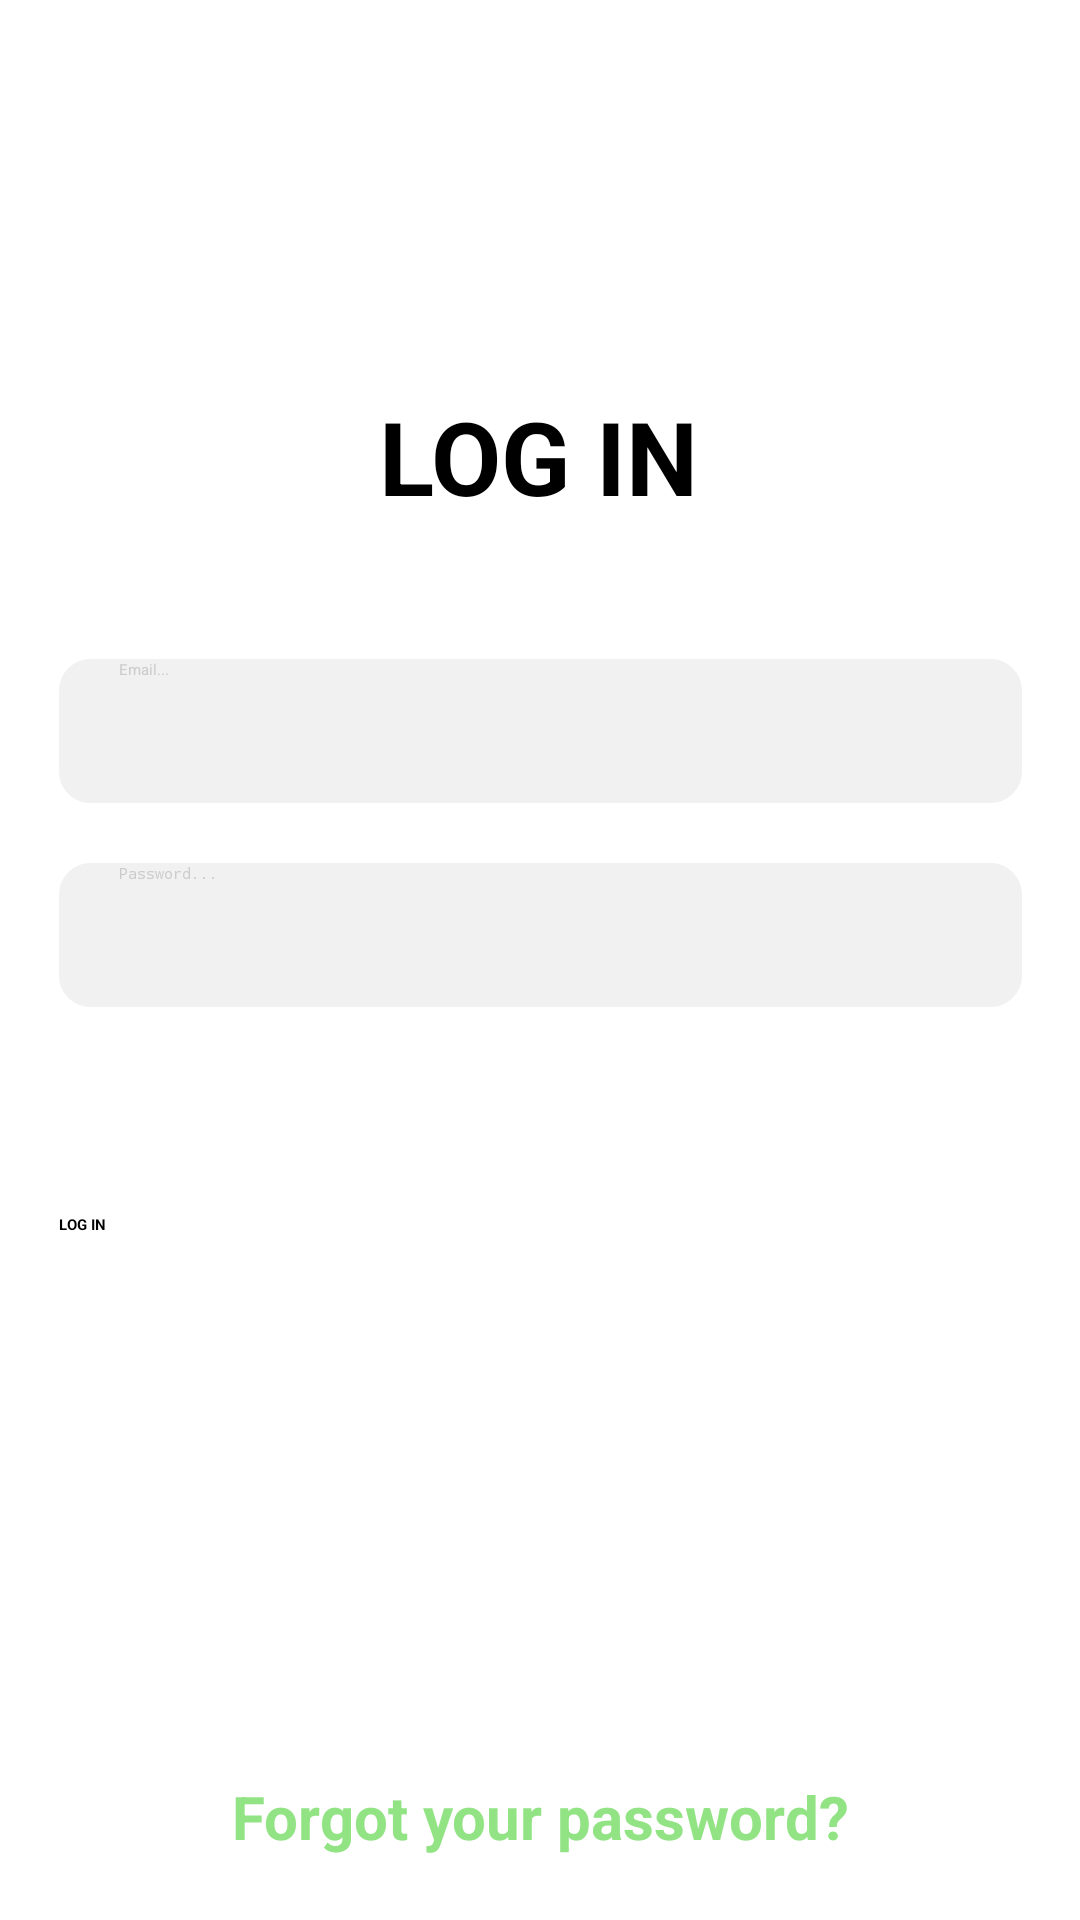

The Android layout XML behind this screen, and the referenced resources:
<!-- AndroidManifest.xml: application theme Theme.Gym -->
<!-- res/layout/login.xml -->
<?xml version="1.0" encoding="utf-8"?>
<androidx.constraintlayout.widget.ConstraintLayout
    xmlns:android="http://schemas.android.com/apk/res/android"
    xmlns:app="http://schemas.android.com/apk/res-auto"
    xmlns:tools="http://schemas.android.com/tools"
    android:layout_width="match_parent"
    android:layout_height="match_parent"
    tools:context=".MainActivity">

    <EditText
        android:id="@+id/email"
        android:layout_width="321dp"
        android:layout_height="48dp"
        android:layout_weight=".75"
        android:background="@drawable/rounded_edittext"
        android:backgroundTint="#F1F1F1"
        android:ems="10"
        android:hint="Email..."
        android:inputType="textEmailAddress"
        android:paddingLeft="20dp"
        android:textColorHint="#cccccc"
        app:layout_constraintBottom_toBottomOf="parent"
        app:layout_constraintEnd_toEndOf="parent"
        app:layout_constraintStart_toStartOf="parent"
        app:layout_constraintTop_toTopOf="parent"
        app:layout_constraintVertical_bias="0.371" />

    <EditText
        android:id="@+id/editTextTextPassword2"
        android:layout_width="321dp"
        android:layout_height="48dp"
        android:layout_weight=".75"
        android:background="@drawable/rounded_edittext"
        android:backgroundTint="#F1F1F1"
        android:ems="10"
        android:hint="Password..."
        android:inputType="textPassword"
        android:paddingLeft="20dp"
        android:textColorHint="#cccccc"
        app:layout_constraintBottom_toBottomOf="parent"
        app:layout_constraintEnd_toEndOf="parent"
        app:layout_constraintStart_toStartOf="parent"
        app:layout_constraintTop_toBottomOf="@+id/email"
        app:layout_constraintVertical_bias="0.062" />

    <TextView
        android:id="@+id/textView"
        android:layout_width="wrap_content"
        android:layout_height="wrap_content"
        android:text="LOG IN"
        android:textColor="#000000"
        android:textSize="34sp"
        android:textStyle="bold"
        app:layout_constraintBottom_toTopOf="@+id/email"
        app:layout_constraintEnd_toEndOf="parent"
        app:layout_constraintHorizontal_bias="0.498"
        app:layout_constraintStart_toStartOf="parent"
        app:layout_constraintTop_toTopOf="parent"
        app:layout_constraintVertical_bias="0.741" />

    <Button
        android:id="@+id/buttonLogin"
        android:layout_width="321dp"
        android:layout_height="51dp"
        android:backgroundTint="#91E384"
        android:text="LOG IN"
        android:textStyle="bold"
        app:cornerRadius="30dp"
        app:layout_constraintBottom_toBottomOf="parent"
        app:layout_constraintEnd_toEndOf="parent"
        app:layout_constraintStart_toStartOf="parent"
        app:layout_constraintTop_toBottomOf="@+id/editTextTextPassword2"
        app:layout_constraintVertical_bias="0.273" />

    <ImageButton
        android:id="@+id/hidebutton"
        android:layout_width="wrap_content"
        android:layout_height="wrap_content"
        android:adjustViewBounds="true"
        android:backgroundTint="#F1F1F1"
        android:contentDescription="Show/Hide Password"
        android:contextClickable="false"
        android:maxHeight="48dp"
        android:scaleType="fitCenter"
        app:layout_constraintBottom_toBottomOf="parent"
        app:layout_constraintEnd_toEndOf="parent"
        app:layout_constraintHorizontal_bias="0.874"
        app:layout_constraintStart_toStartOf="parent"
        app:layout_constraintTop_toTopOf="parent"
        app:layout_constraintVertical_bias="0.475"
        app:srcCompat="@drawable/eye" />

    <TextView
        android:id="@+id/click"
        android:layout_width="wrap_content"
        android:layout_height="48dp"
        android:layout_marginTop="11dp"
        android:clickable="true"
        android:onClick="onClick"
        android:text="Forgot your password?"
        android:textColor="#91E384"
        android:textSize="20sp"
        android:textStyle="bold"
        app:layout_constraintBottom_toBottomOf="parent"
        app:layout_constraintEnd_toEndOf="parent"
        app:layout_constraintStart_toStartOf="parent"
        app:layout_constraintVertical_bias="0.172" />

    <com.google.android.material.bottomnavigation.BottomNavigationView
        android:id="@+id/bottomNavigationView"
        android:layout_width="match_parent"
        android:layout_height="wrap_content"
        android:background="@drawable/background"
        android:visibility="invisible"
        app:menu="@menu/bottom_nav_menu"
        tools:ignore="MissingConstraints" />
</androidx.constraintlayout.widget.ConstraintLayout>
<!-- resources referenced by this layout -->
<resources>
  <!-- drawable rounded_edittext (drawable) -->
  <?xml version="1.0" encoding="utf-8" ?>
  
  <shape xmlns:android="http://schemas.android.com/apk/res/android"
      android:thickness="0dp"
      android:shape="rectangle">
      <stroke android:width="1dp"
          android:color="#000000"/>
  
      <corners android:radius="10dp" />
  
  
  </shape>
</resources>
